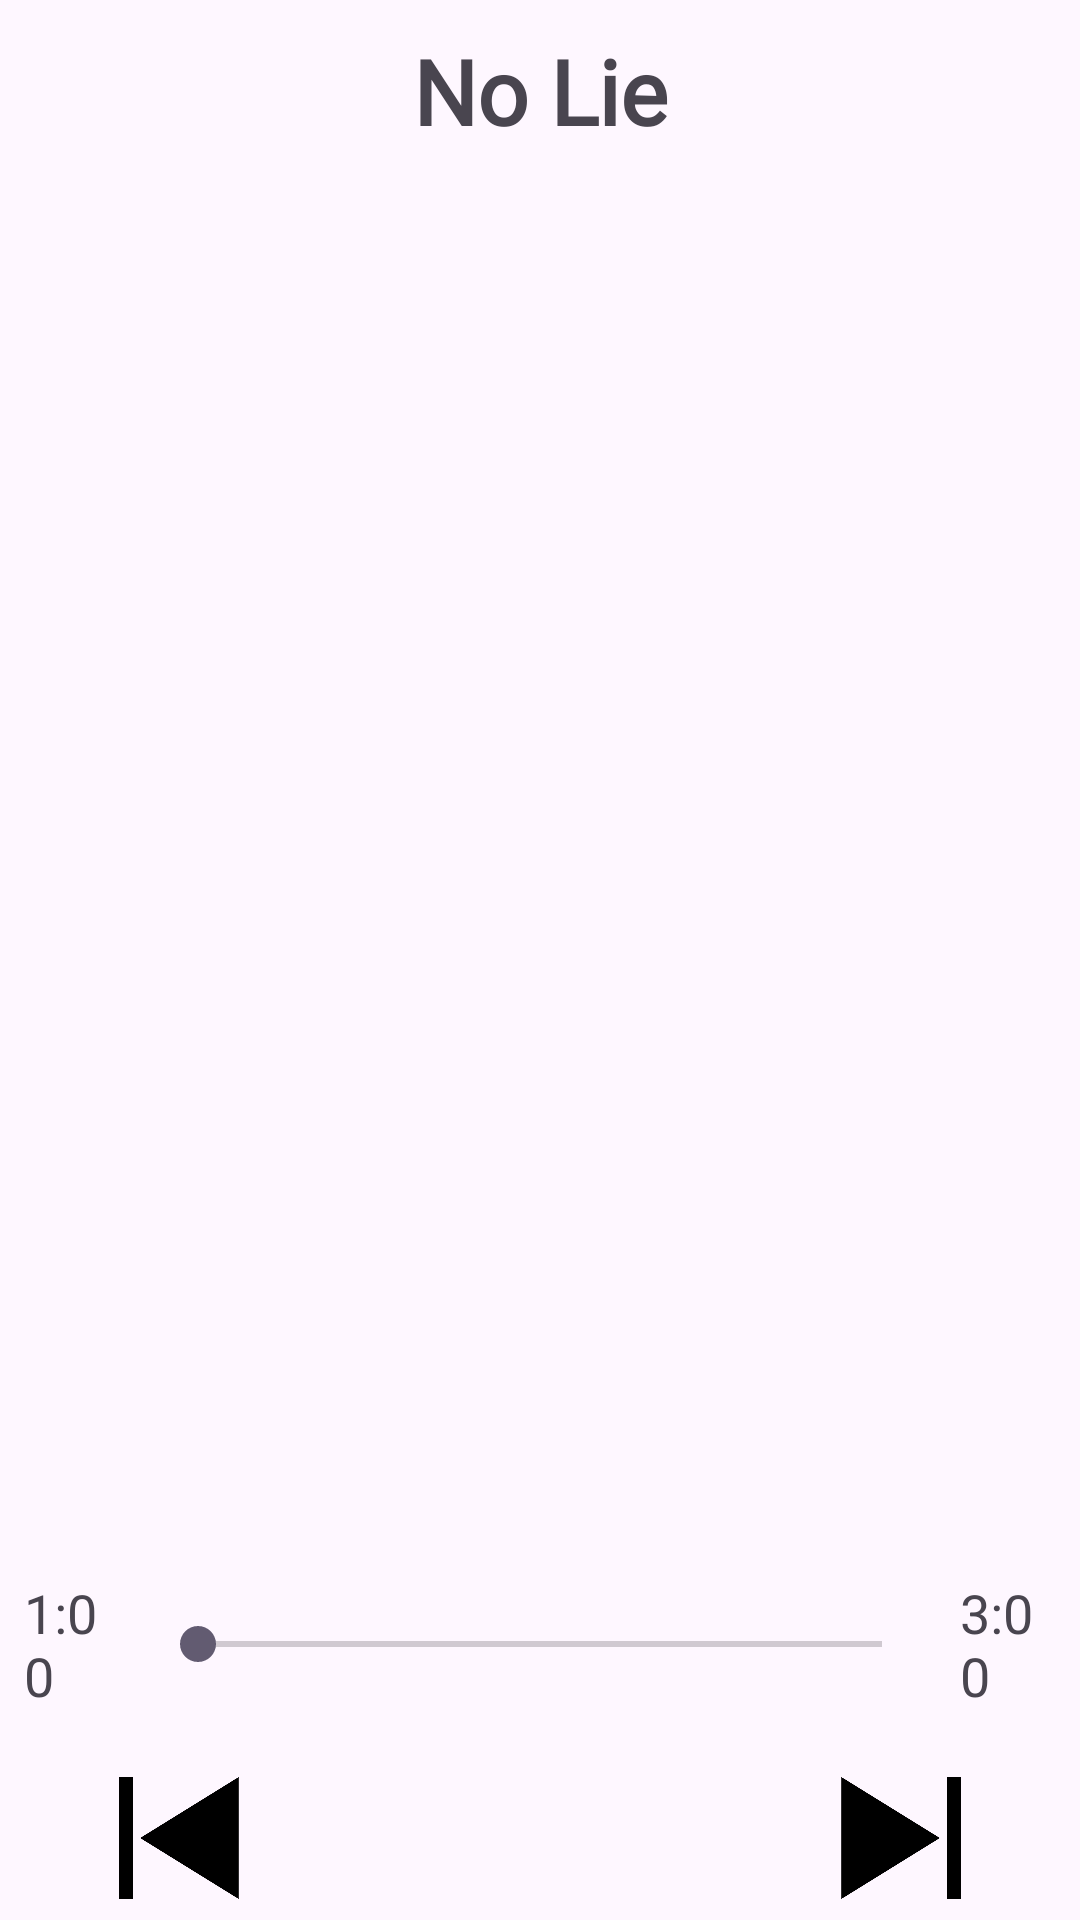

Write the Android layout XML for this screen, with the resource values it uses.
<!-- AndroidManifest.xml: application theme Theme.BeatBuddy -->
<!-- res/layout/fragment_song_player.xml -->
<?xml version="1.0" encoding="utf-8"?>
<LinearLayout xmlns:android="http://schemas.android.com/apk/res/android"
    xmlns:tools="http://schemas.android.com/tools"
    android:layout_width="match_parent"
    android:layout_height="match_parent"
    android:orientation="vertical"
    tools:context=".SongPlayer">

    <TextView
        android:id="@+id/songInfo"
        android:layout_width="match_parent"
        android:layout_height="wrap_content"
        android:gravity="center_horizontal"
        android:textSize="30sp"
        android:text="No Lie"
        android:layout_marginTop="10dp"
        android:fontFamily="@font/sansy"
        android:textStyle="bold"/>

    <ImageView
        android:id="@+id/songBanner"
        android:layout_width="350dp"
        android:layout_height="450dp"
        android:layout_gravity="center_horizontal"
        android:layout_marginTop="10dp"
        android:src="@drawable/dua"/>

    <RelativeLayout
        android:layout_width="match_parent"
        android:layout_marginTop="15dp"
        android:layout_marginLeft="8dp"
        android:layout_marginRight="8dp"
        android:layout_height="wrap_content">

        <SeekBar
            android:id="@+id/seek"
            android:layout_width="260dp"
            android:layout_height="wrap_content"
            android:layout_centerInParent="true"
            android:layout_margin="10dp"/>

        <TextView
            android:id="@+id/starter"
            android:layout_width="wrap_content"
            android:layout_height="wrap_content"
            android:text="1:00"
            android:textSize="18sp"
            android:layout_centerInParent="true"
            android:layout_toLeftOf="@+id/seek"/>

        <TextView
            android:id="@+id/ender"
            android:layout_width="wrap_content"
            android:layout_height="wrap_content"
            android:text="3:00"
            android:textSize="18sp"
            android:layout_centerInParent="true"
            android:layout_toRightOf="@+id/seek"/>
    </RelativeLayout>

    <LinearLayout
        android:layout_marginTop="15dp"
        android:layout_width="match_parent"
        android:layout_height="wrap_content"
        android:orientation="horizontal">

        <ImageView
            android:id="@+id/prev"
            android:layout_width="0dp"
            android:layout_height="50dp"
            android:layout_weight="1"
            android:layout_gravity="center_vertical"
            android:src="@drawable/previous"/>

        <ImageView
            android:id="@+id/player"
            android:layout_width="0dp"
            android:layout_height="70dp"
            android:layout_weight="1"
            android:src="@drawable/pause"/>

        <ImageView
            android:id="@+id/next"
            android:layout_width="0dp"
            android:layout_height="50dp"
            android:layout_weight="1"
            android:layout_gravity="center_vertical"
            android:src="@drawable/next"/>
    </LinearLayout>

</LinearLayout>
<!-- resources referenced by this layout -->
<resources>
  <!-- drawable next: png bitmap (drawable, 5220 bytes) -->
  <!-- drawable previous: png bitmap (drawable, 4334 bytes) -->
  <style name="Theme.BeatBuddy" parent="Base.Theme.BeatBuddy" />
  <style name="Base.Theme.BeatBuddy" parent="Theme.Material3.DayNight">
          
          
      </style>
</resources>
